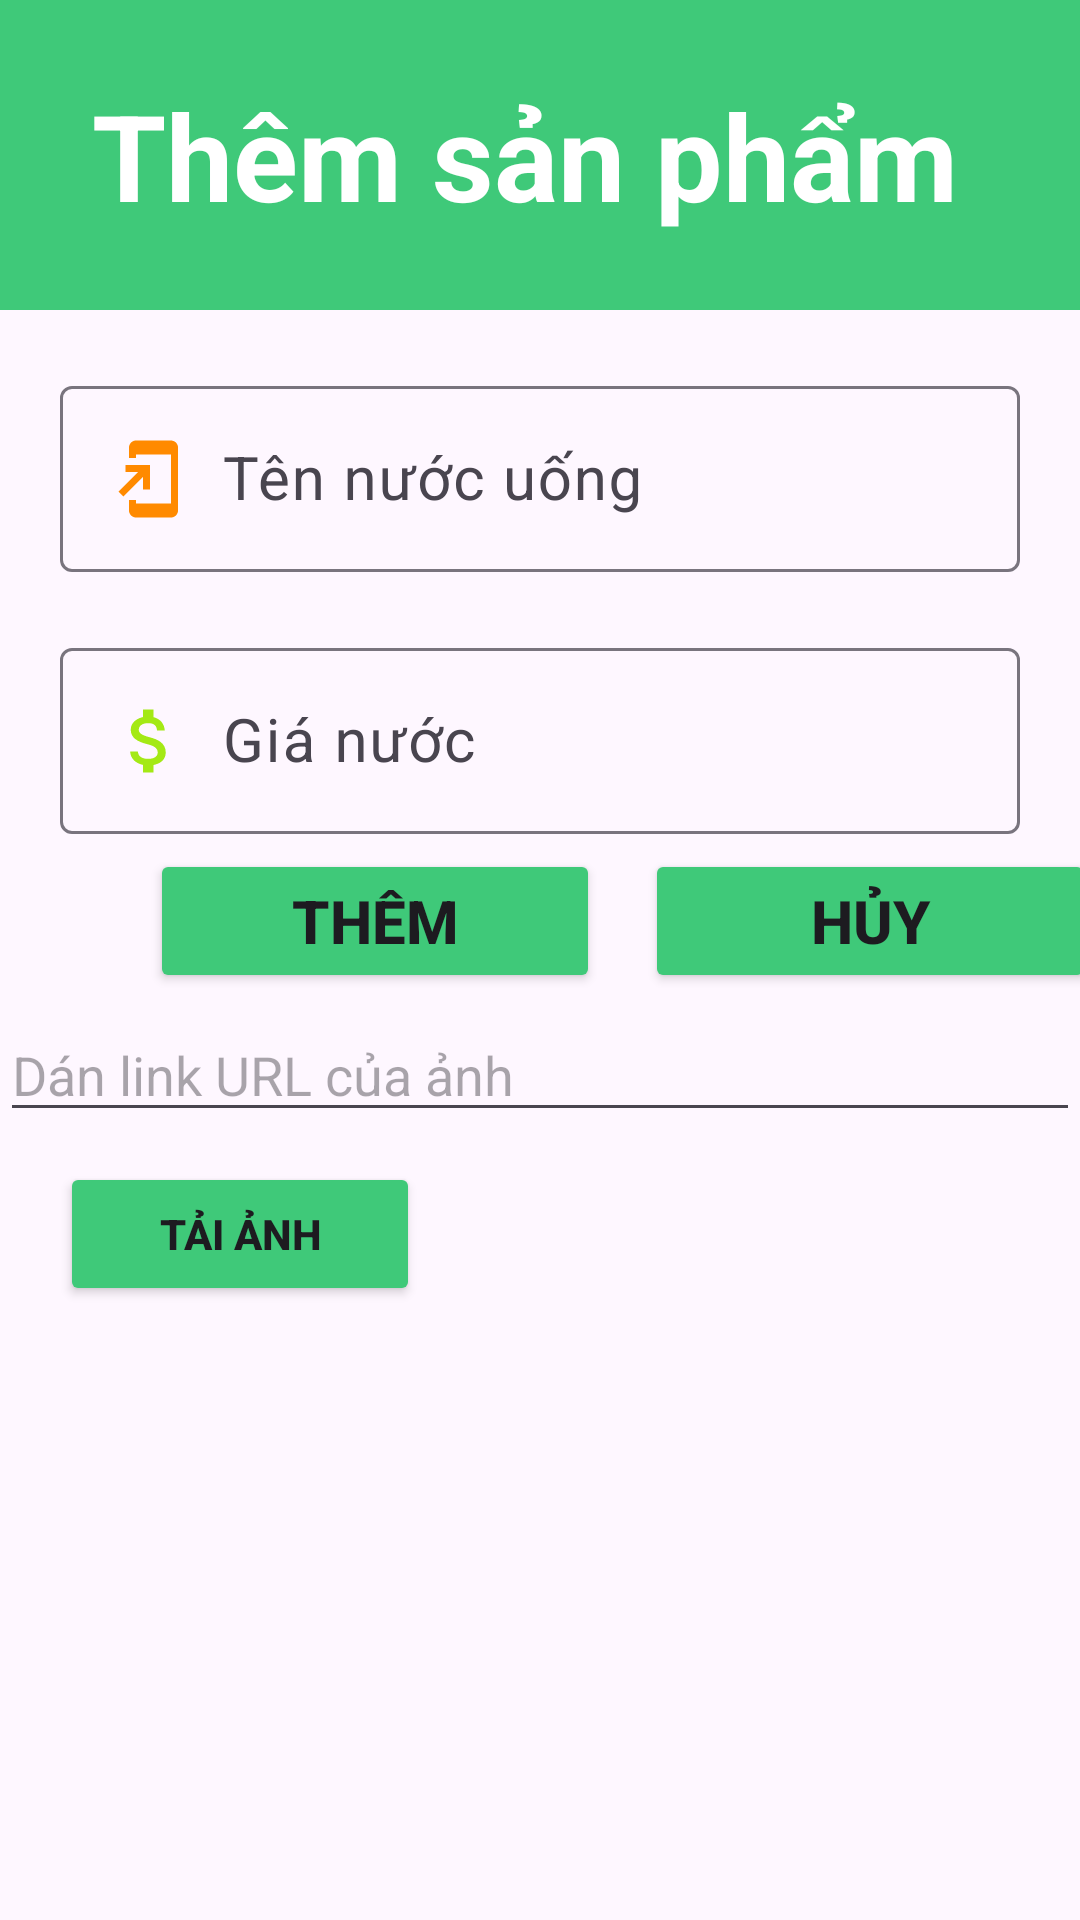

Android layout source for this screen:
<!-- AndroidManifest.xml: application theme Theme.MD18AND102ASM -->
<!-- res/layout/dialog_add.xml -->
<?xml version="1.0" encoding="utf-8"?>
<LinearLayout xmlns:android="http://schemas.android.com/apk/res/android"
    android:layout_width="match_parent"
    android:layout_height="match_parent"
    android:orientation="vertical"
    >
    <TextView
        android:layout_width="match_parent"
        android:layout_height="wrap_content"
        android:background=" #3FC979"
        android:padding="25dp"
        android:text="Thêm sản phẩm "
        android:gravity="center"
        android:textColor="@color/white"
        android:textSize="40dp"
        android:textStyle="bold"
        />
    <com.google.android.material.textfield.TextInputLayout
        android:layout_width="match_parent"
        android:layout_height="wrap_content"
        android:layout_marginLeft="20dp"
        android:layout_marginRight="20dp"
        android:layout_marginTop="20dp">

        <com.google.android.material.textfield.TextInputEditText
            android:id="@+id/edtTenSPAdd"
            android:layout_width="match_parent"
            android:layout_height="wrap_content"
            android:drawableLeft="@drawable/ic_add_to_home_screen"
            android:drawablePadding="10dp"
            android:hint="Tên nước uống"
            android:inputType="text"
            android:textColor="@color/black"
            android:textSize="20dp" />
    </com.google.android.material.textfield.TextInputLayout>
    <com.google.android.material.textfield.TextInputLayout
        android:layout_width="match_parent"
        android:layout_height="wrap_content"
        android:layout_marginLeft="20dp"
        android:layout_marginRight="20dp"

        android:layout_marginTop="20dp">

        <com.google.android.material.textfield.TextInputEditText
            android:id="@+id/edtGiaBanAdd"
            android:layout_width="match_parent"
            android:layout_height="wrap_content"
            android:drawableLeft="@drawable/ic_attach_money"
            android:drawablePadding="10dp"
            android:hint="Giá nước"
            android:inputType="number"
            android:textColor="@color/black"
            android:textSize="20dp" />
    </com.google.android.material.textfield.TextInputLayout>

    <LinearLayout
        android:layout_width="match_parent"
        android:layout_height="wrap_content"
        android:layout_marginTop="5dp"
        android:orientation="horizontal"
        android:gravity="center">

        <LinearLayout
            android:layout_width="215dp"
            android:layout_height="wrap_content">

            <Button
                android:id="@+id/btnAdd"
                android:layout_width="150dp"
                android:layout_height="wrap_content"
                android:layout_marginLeft="50dp"
                android:backgroundTint="#3FC979"
                android:text="Thêm"
                android:textAllCaps="true"
                android:textSize="20dp"
                android:textStyle="bold" />
            <com.google.android.material.textfield.TextInputEditText
                android:id="@+id/edtSoLuongEdit"
                android:layout_width="0dp"
                android:layout_height="0dp"
                />
            <com.google.android.material.textfield.TextInputEditText
                android:id="@+id/edtSoLuongAdd"
                android:layout_width="0dp"
                android:layout_height="0dp"
                />

        </LinearLayout>

        <LinearLayout
            android:layout_width="match_parent"
            android:layout_height="wrap_content">
            <Button
                android:id="@+id/btnCancelAdd"
                android:layout_width="150dp"
                android:layout_height="wrap_content"
                android:text="Hủy"
                android:textSize="20dp"
                android:textStyle="bold"
                android:textAllCaps="true"
                android:backgroundTint="#3FC979"/>
        </LinearLayout>

    </LinearLayout>

    <RelativeLayout
        android:layout_width="match_parent"
        android:layout_height="200dp">

        <EditText
            android:id="@+id/edtURL"
            android:layout_width="match_parent"
            android:layout_height="wrap_content"
            android:layout_marginTop="5dp"
            android:hint="Dán link URL của ảnh" />

        <Button
            android:id="@+id/btnInsertImage"
            android:layout_width="120dp"
            android:layout_height="wrap_content"
            android:layout_below="@id/edtURL"
            android:layout_marginLeft="20dp"
            android:layout_marginTop="10dp"
            android:backgroundTint="#3FC979"
            android:text="Tải ảnh"
            android:textAllCaps="true"
            android:textStyle="bold" />

        <ImageView
            android:id="@+id/imgAdd"
            android:layout_width="150dp"
            android:layout_height="150dp"
            android:layout_below="@id/edtURL"
            android:layout_alignParentEnd="true" />
    </RelativeLayout>
</LinearLayout>
<!-- resources referenced by this layout -->
<resources>
  <!-- drawable ic_add_to_home_screen (drawable) -->
  <vector android:autoMirrored="true" android:height="28dp"
      android:tint="#FF8A00" android:viewportHeight="24"
      android:viewportWidth="24" android:width="28dp" xmlns:android="http://schemas.android.com/apk/res/android">
      <path android:fillColor="@android:color/white" android:pathData="M18,1.01L8,1c-1.1,0 -2,0.9 -2,2v3h2V5h10v14H8v-1H6v3c0,1.1 0.9,2 2,2h10c1.1,0 2,-0.9 2,-2V3c0,-1.1 -0.9,-1.99 -2,-1.99zM10,15h2V8H5v2h3.59L3,15.59 4.41,17 10,11.41z"/>
  </vector>
  <!-- drawable ic_attach_money (drawable) -->
  <vector android:height="28dp" android:tint="#A4E915"
      android:viewportHeight="24" android:viewportWidth="24"
      android:width="28dp" xmlns:android="http://schemas.android.com/apk/res/android">
      <path android:fillColor="@android:color/white" android:pathData="M11.8,10.9c-2.27,-0.59 -3,-1.2 -3,-2.15 0,-1.09 1.01,-1.85 2.7,-1.85 1.78,0 2.44,0.85 2.5,2.1h2.21c-0.07,-1.72 -1.12,-3.3 -3.21,-3.81V3h-3v2.16c-1.94,0.42 -3.5,1.68 -3.5,3.61 0,2.31 1.91,3.46 4.7,4.13 2.5,0.6 3,1.48 3,2.41 0,0.69 -0.49,1.79 -2.7,1.79 -2.06,0 -2.87,-0.92 -2.98,-2.1h-2.2c0.12,2.19 1.76,3.42 3.68,3.83V21h3v-2.15c1.95,-0.37 3.5,-1.5 3.5,-3.55 0,-2.84 -2.43,-3.81 -4.7,-4.4z"/>
  </vector>
  <style name="Theme.MD18AND102ASM" parent="Base.Theme.MD18AND102ASM" />
  <style name="Base.Theme.MD18AND102ASM" parent="Theme.Material3.DayNight.NoActionBar">
          
          
      </style>
  <!-- not gathered from this repository: default colours our renderer supplied (Android Studio template values) -->
  <color name="black">#FF000000</color>
  <color name="white">#FFFFFFFF</color>
</resources>
